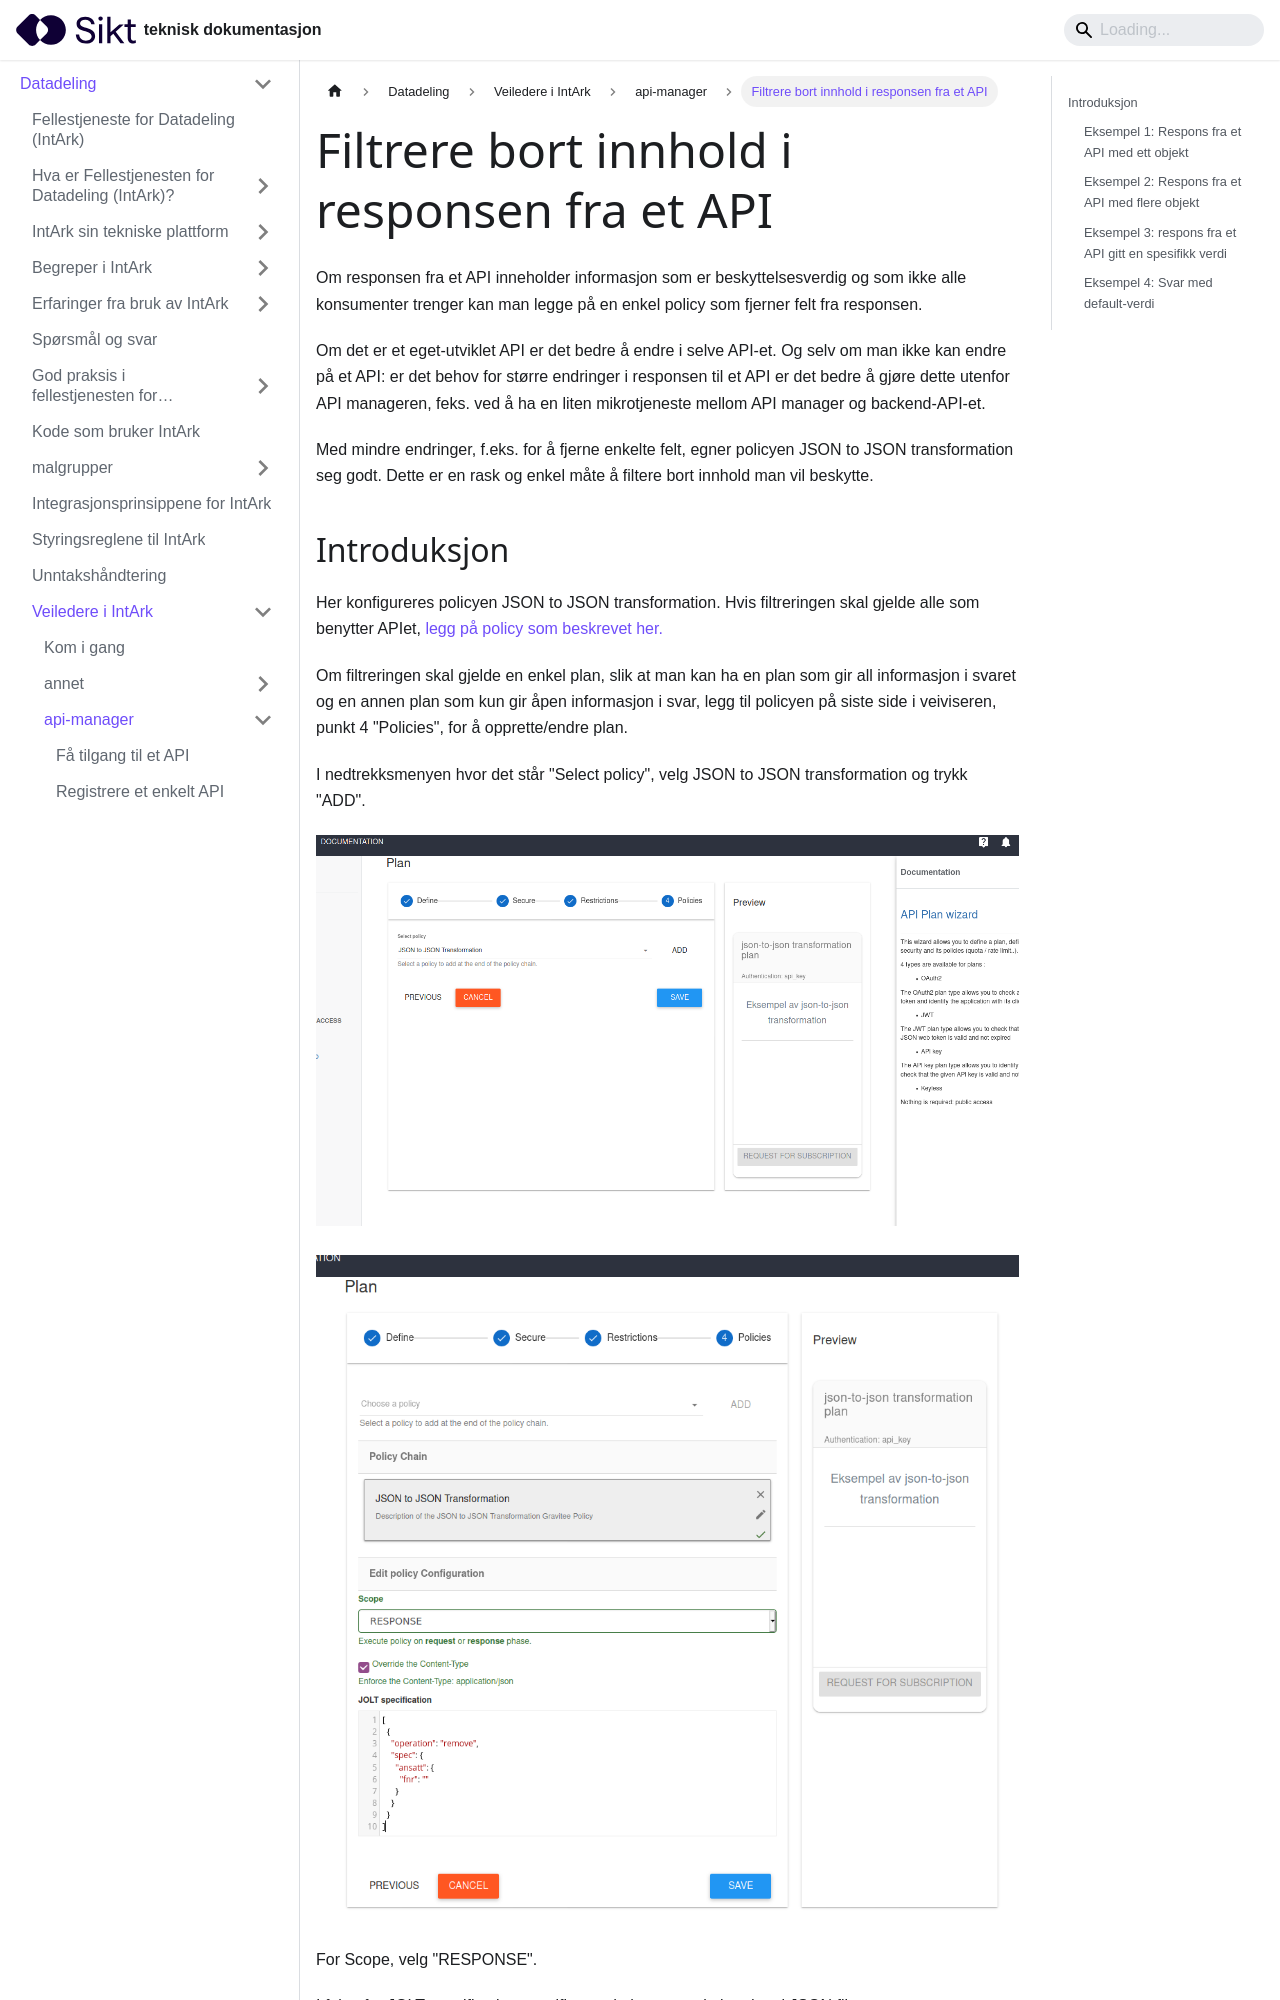

repository: sikt-no/docs · page: docs/datadeling/veiledere/api-manager/filtrere-innhold-json/index.html · generator: docusaurus

---
description:
  "Om responsen fra et API inneholder informasjon som er beskyttelsesverdig\
  \ og som ikke alle konsumenter trenger kan man legge p\xE5 en enkel policy som fjerner\
  \ felt fra responsen.\n\n\nOm der er et eget-utviklet API er det bedre \xE5 endre\
  \ i APIet. Og selv om man ikke kan endre p\xE5 et API: er det\_ behov for st\xF8\
  rre endringer i responsen til et API er det oftest bedre \xE5 gj\xF8re dette utenfor\
  \ API manageren, feks. ved \xE5 ha en liten mikrotjeneste mellom API manager og\
  \ backend-APIet.\n\n\nMen mindre endringer, f.eks. for \xE5 fjerne enkelte felt,\
  \ er policy-en\_ JSON to JSON transformation en rask og enkel m\xE5te \xE5 filtere\
  \ bort innhold man vil beskytte"
title: Filtrere bort innhold i responsen fra et API
---

# Filtrere bort innhold i responsen fra et API

Om responsen fra et API inneholder informasjon som er beskyttelsesverdig og som ikke alle konsumenter trenger kan man legge på en enkel policy som fjerner felt fra responsen.

Om det er et eget-utviklet API er det bedre å endre i selve API-et. Og selv om man ikke kan endre på et API: er det behov for større endringer i responsen til et API er det bedre å gjøre dette utenfor API manageren, feks. ved å ha en liten mikrotjeneste mellom API manager og backend-API-et.

Med mindre endringer, f.eks. for å fjerne enkelte felt, egner policyen JSON to JSON transformation seg godt. Dette er en rask og enkel måte å filtere bort innhold man vil beskytte.
